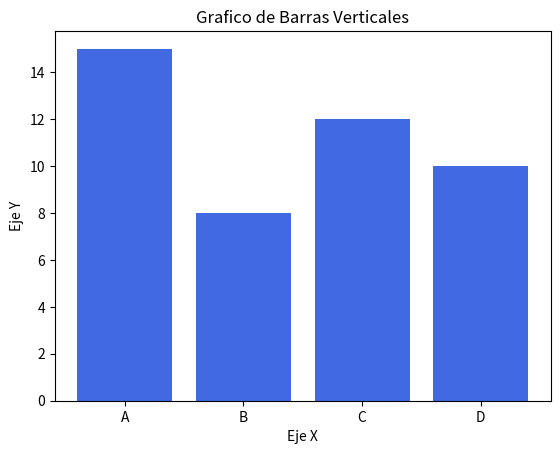

Reproduce this figure in Python.
# Se importa pyplot de la biblioteca matplotlib
import matplotlib.pyplot as plt

# Se crean variables para crear el ejemplo
categorias = ['A', 'B', 'C', 'D']
valores = [15, 8, 12, 10]

# Sintaxis para crear un grafico de barras verticales
# color: define el color de la grafica
plt.bar(categorias, valores, color='royalblue')

# Se puede personalizar el grafico
# Etiqueta de los ejes y y x
plt.xlabel('Eje X')
plt.ylabel('Eje Y')

# Titulo del grafico
plt.title('Grafico de Barras Verticales')

# Se imprime el grafico, no se crea una variable, todo se crea sobre plt
plt.show()
